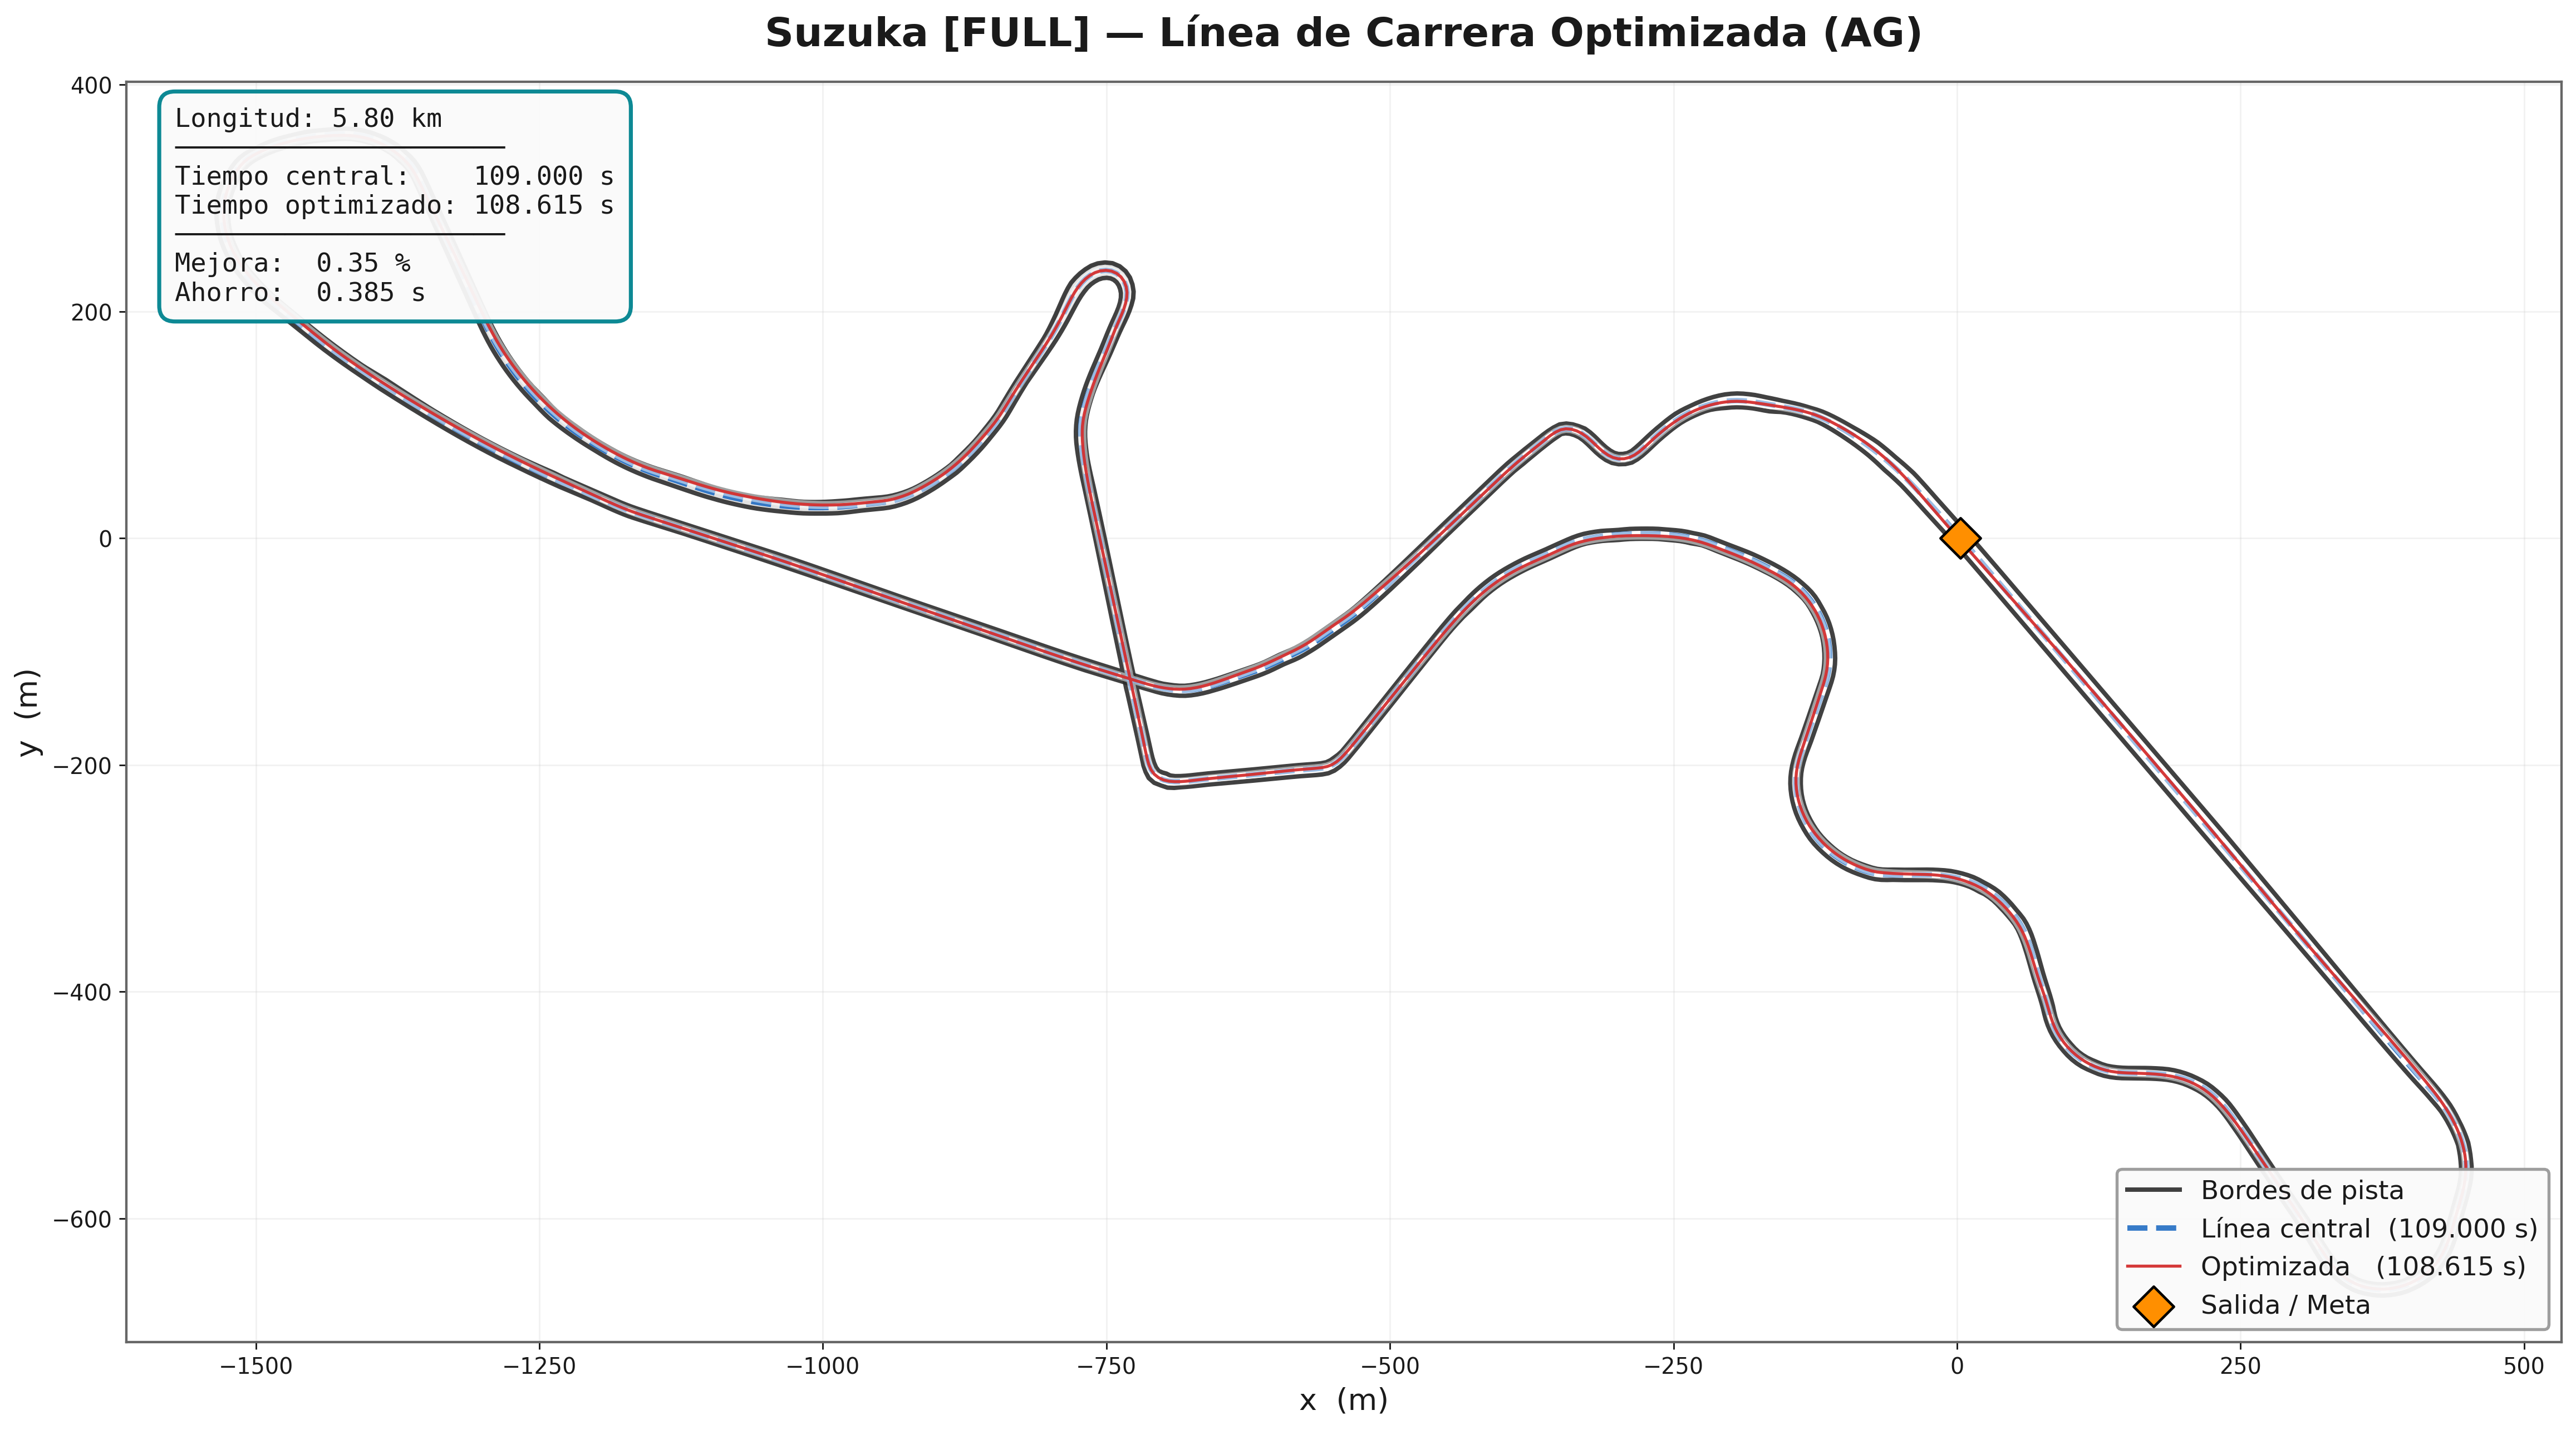

Source data for this figure (header and first rows):
# x_m, y_m
1.968, -0.8489
2.63, -1.599
3.292, -2.348
3.954, -3.098
4.616, -3.847
5.278, -4.596
5.94, -5.346
6.602, -6.095
7.264, -6.845
7.926, -7.594
8.588, -8.343
9.25, -9.093
9.912, -9.842
10.57, -10.59
11.24, -11.34
11.9, -12.09
12.56, -12.84
13.22, -13.59
13.88, -14.34
14.55, -15.09
15.21, -15.84
15.87, -16.59
16.53, -17.34
17.19, -18.09
17.86, -18.83
18.52, -19.58
19.18, -20.33
19.84, -21.08
20.51, -21.83
21.17, -22.58
21.83, -23.33
22.49, -24.08
23.15, -24.83
23.82, -25.58
24.48, -26.33
25.14, -27.08
25.8, -27.83
26.47, -28.58
27.13, -29.33
27.79, -30.08
28.45, -30.82
29.12, -31.57
29.78, -32.32
30.44, -33.07
31.1, -33.82
31.77, -34.57
32.43, -35.32
33.09, -36.07
33.75, -36.82
34.41, -37.57
35.08, -38.32
35.74, -39.07
36.4, -39.82
37.06, -40.57
37.73, -41.32
38.39, -42.06
39.05, -42.81
39.72, -43.56
40.38, -44.31
41.04, -45.06
... 5,745 more rows
